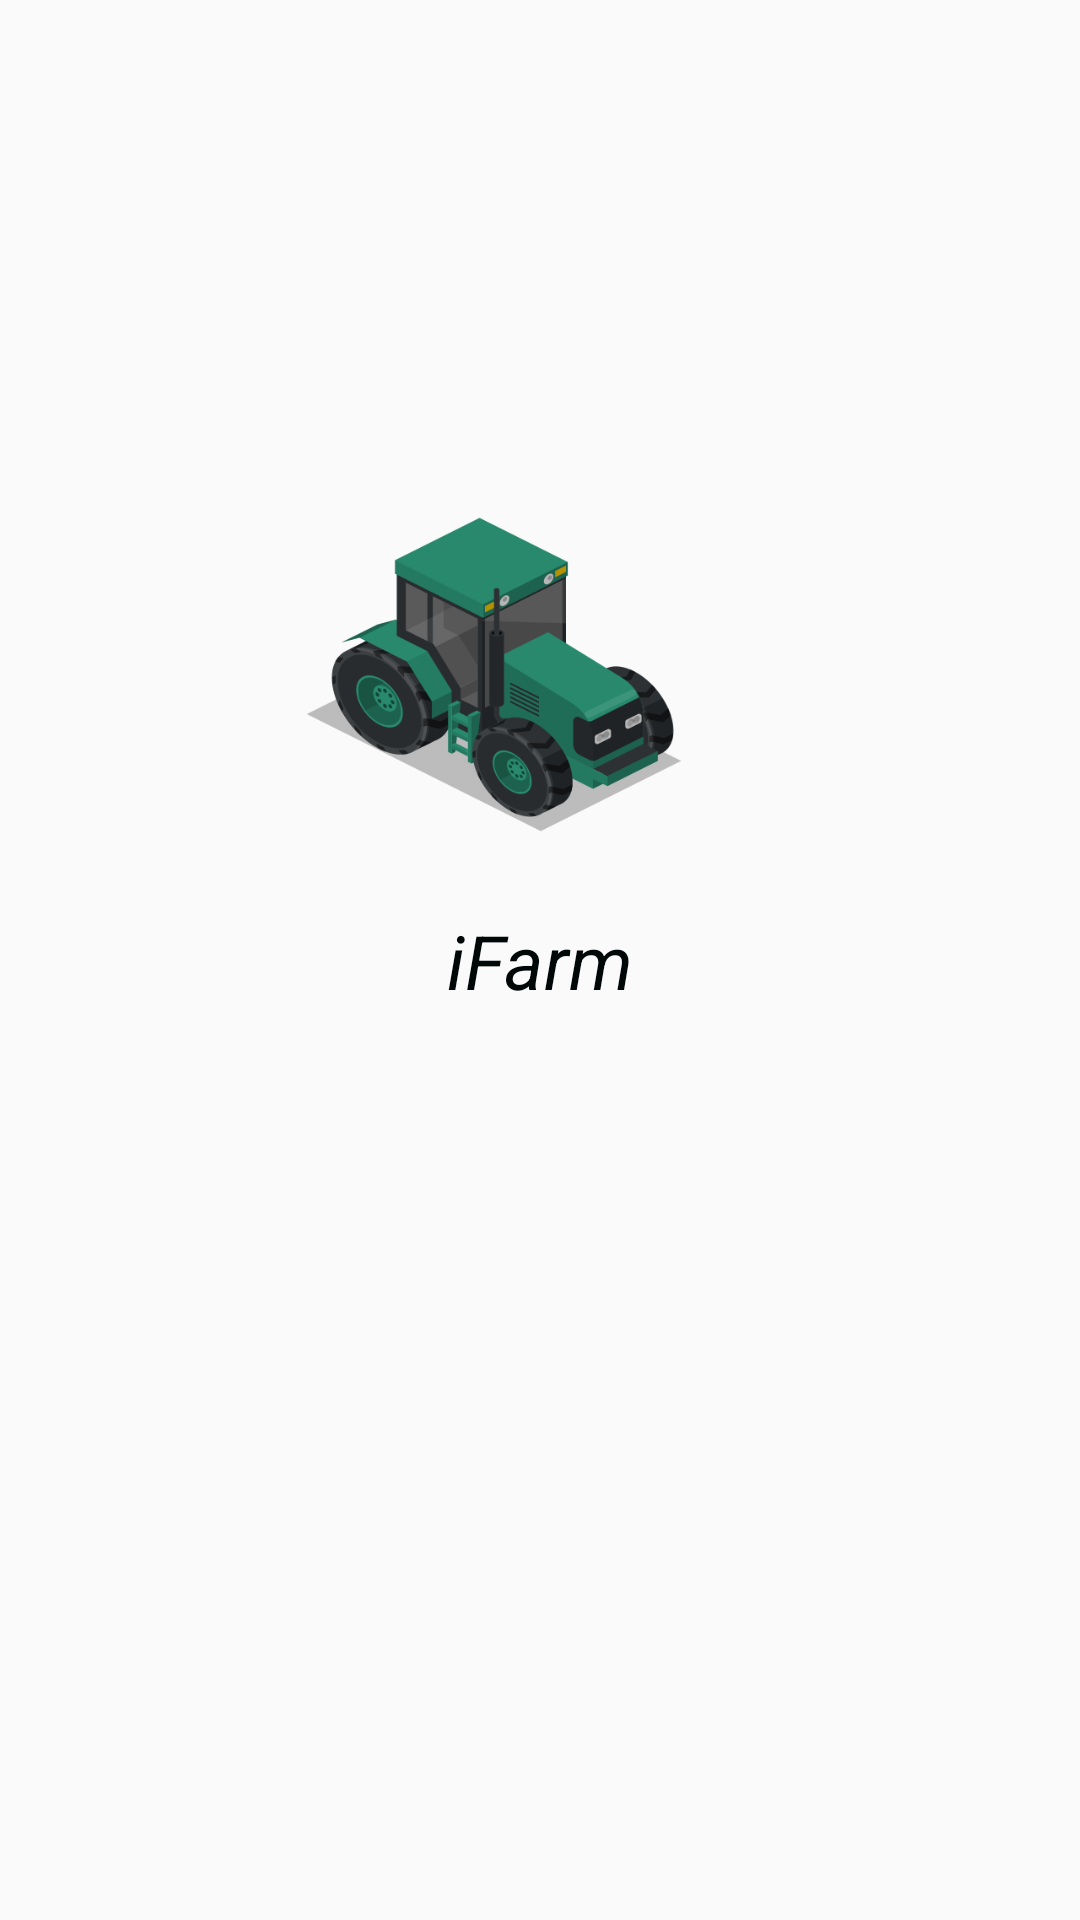

This screen was rendered from an Android layout file. Write that file and the resources it references.
<!-- AndroidManifest.xml: activity theme LogoTheme -->
<!-- res/layout/activity_logo.xml -->
<?xml version="1.0" encoding="utf-8"?>
<androidx.constraintlayout.widget.ConstraintLayout xmlns:android="http://schemas.android.com/apk/res/android"
    xmlns:app="http://schemas.android.com/apk/res-auto"
    xmlns:tools="http://schemas.android.com/tools"
    android:layout_width="match_parent"
    android:layout_height="match_parent"
    tools:context=".LogoActivity">

    <ImageView
        android:id="@+id/imageView"
        android:layout_width="144dp"
        android:layout_height="145dp"
        app:layout_constraintBottom_toBottomOf="parent"
        app:layout_constraintEnd_toEndOf="parent"
        app:layout_constraintHorizontal_bias="0.457"
        app:layout_constraintStart_toStartOf="parent"
        app:layout_constraintTop_toTopOf="parent"
        app:layout_constraintVertical_bias="0.308"
        app:srcCompat="@mipmap/kglow" />

    <TextView
        android:textColor="#000707"
        android:textSize="25dp"
        android:textStyle="italic"
        android:id="@+id/textView"
        android:layout_width="wrap_content"
        android:layout_height="wrap_content"
        android:text="iFarm"
        app:layout_constraintBottom_toBottomOf="parent"
        app:layout_constraintEnd_toEndOf="parent"
        app:layout_constraintStart_toStartOf="parent"
        app:layout_constraintTop_toTopOf="parent" />
</androidx.constraintlayout.widget.ConstraintLayout>
<!-- resources referenced by this layout -->
<resources>
  <!-- mipmap kglow: png bitmap (mipmap-xxhdpi, 44081 bytes) -->
  <style name="LogoTheme" parent="Theme.AppCompat.Light.NoActionBar">
          
          <item name="colorPrimary">@color/colorPrimary</item>
          <item name="colorPrimaryDark">@color/colorPrimaryDark</item>
          <item name="colorAccent">@color/colorAccent</item>
          <item name="android:windowFullscreen">true</item>
          <item name="windowActionBar">false</item>
      </style>
  <color name="colorPrimary">#008577</color>
  <color name="colorPrimaryDark">#00574B</color>
  <color name="colorAccent">#D81B60</color>
</resources>
